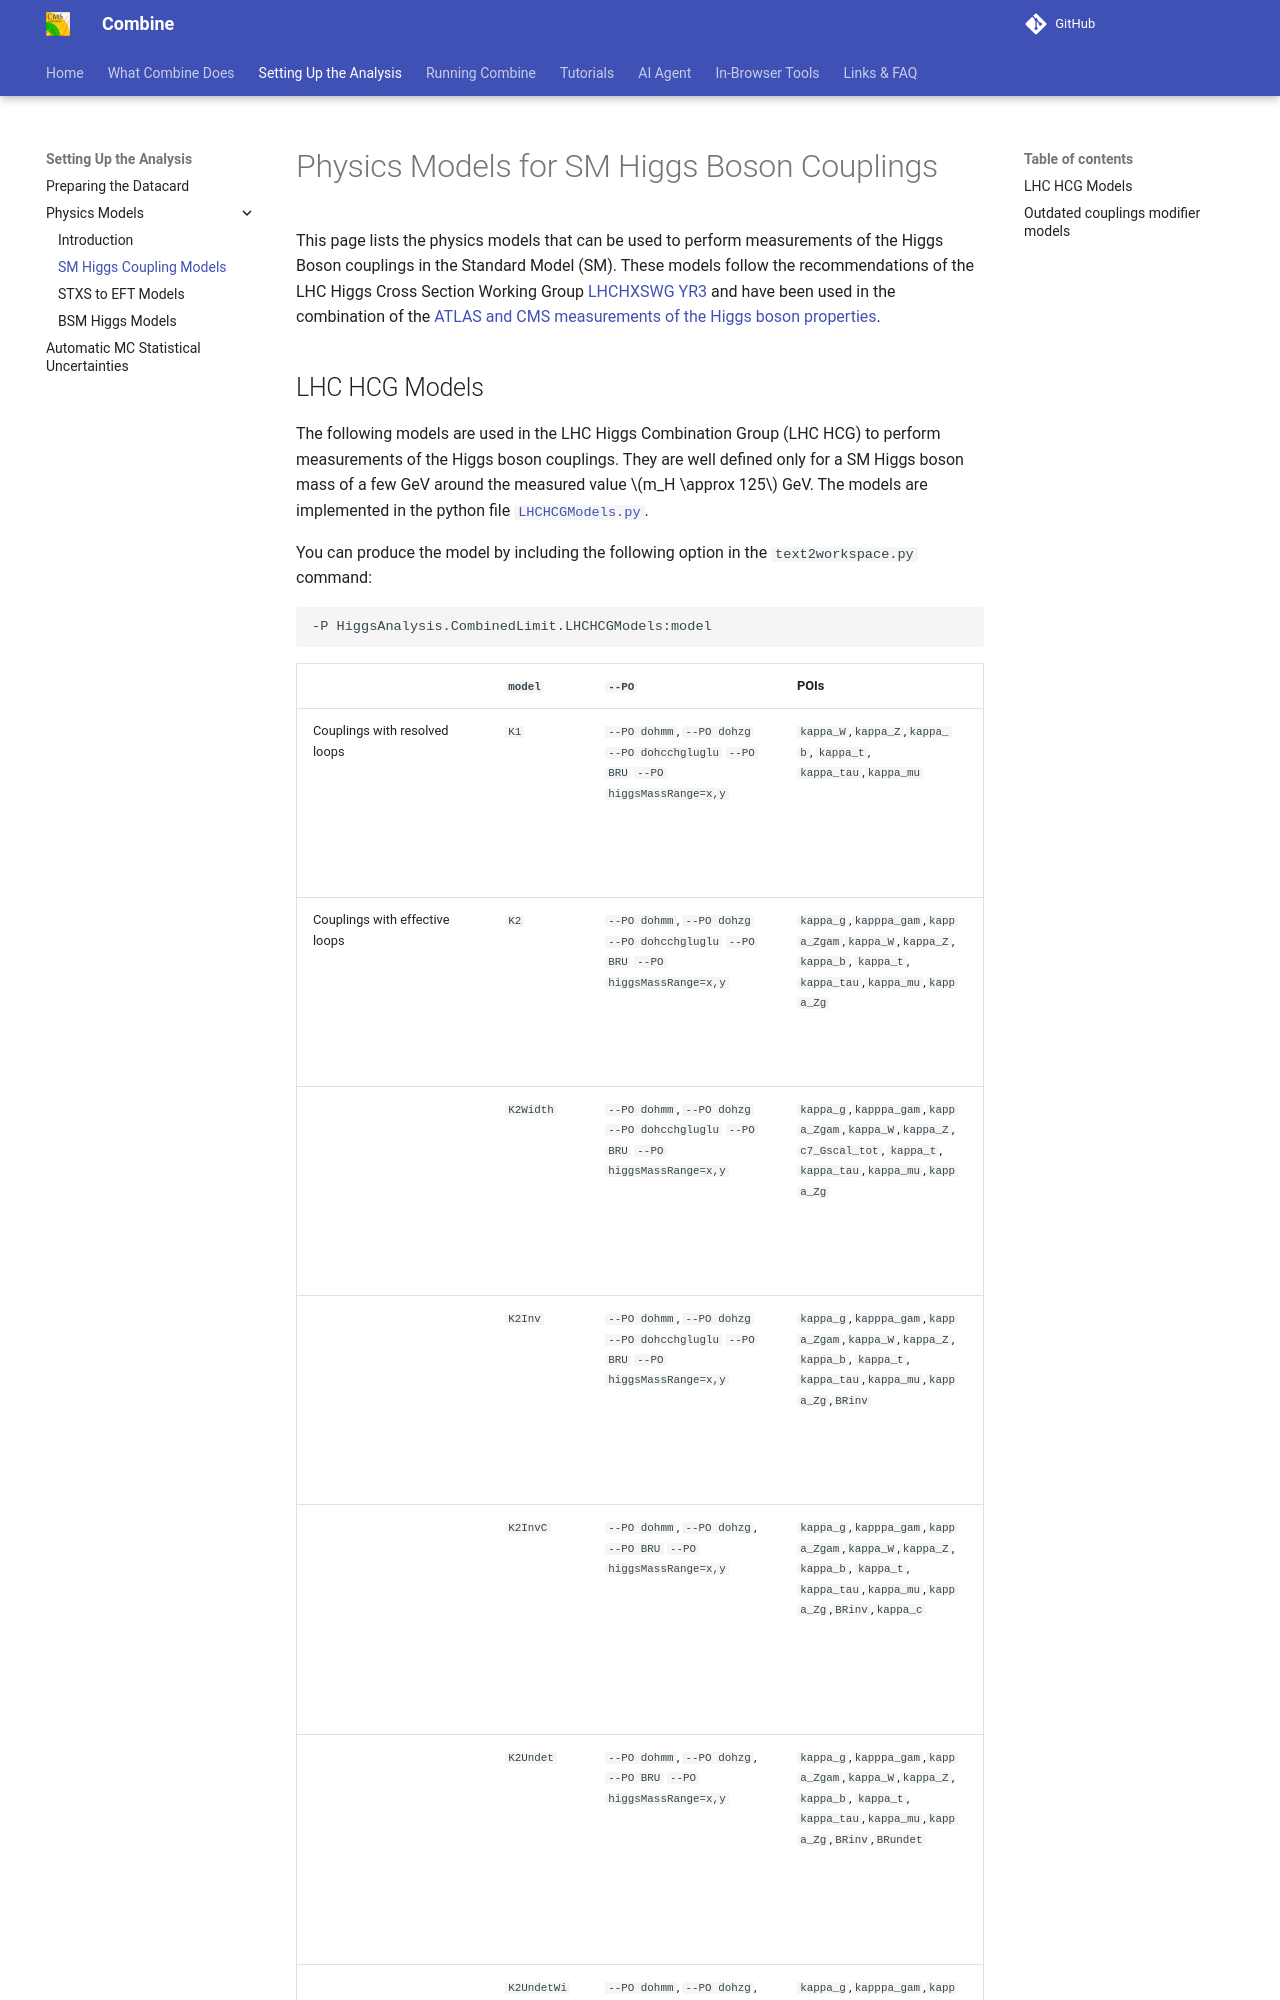

repository: cms-analysis/HiggsAnalysis-CombinedLimit · page: main/part2/higgscouplings/index.html · generator: mkdocs

# Physics Models for SM Higgs Boson Couplings

This page lists the physics models that can be used to perform measurements of the Higgs Boson couplings in the Standard Model (SM). These models follow the recommendations of the LHC Higgs Cross Section Working Group [LHCHXSWG YR3](https://arxiv.org/abs/1307.1347) and have been used in the combination of the [ATLAS and CMS measurements of the Higgs boson properties](https://arxiv.org/abs/1606.02266).
